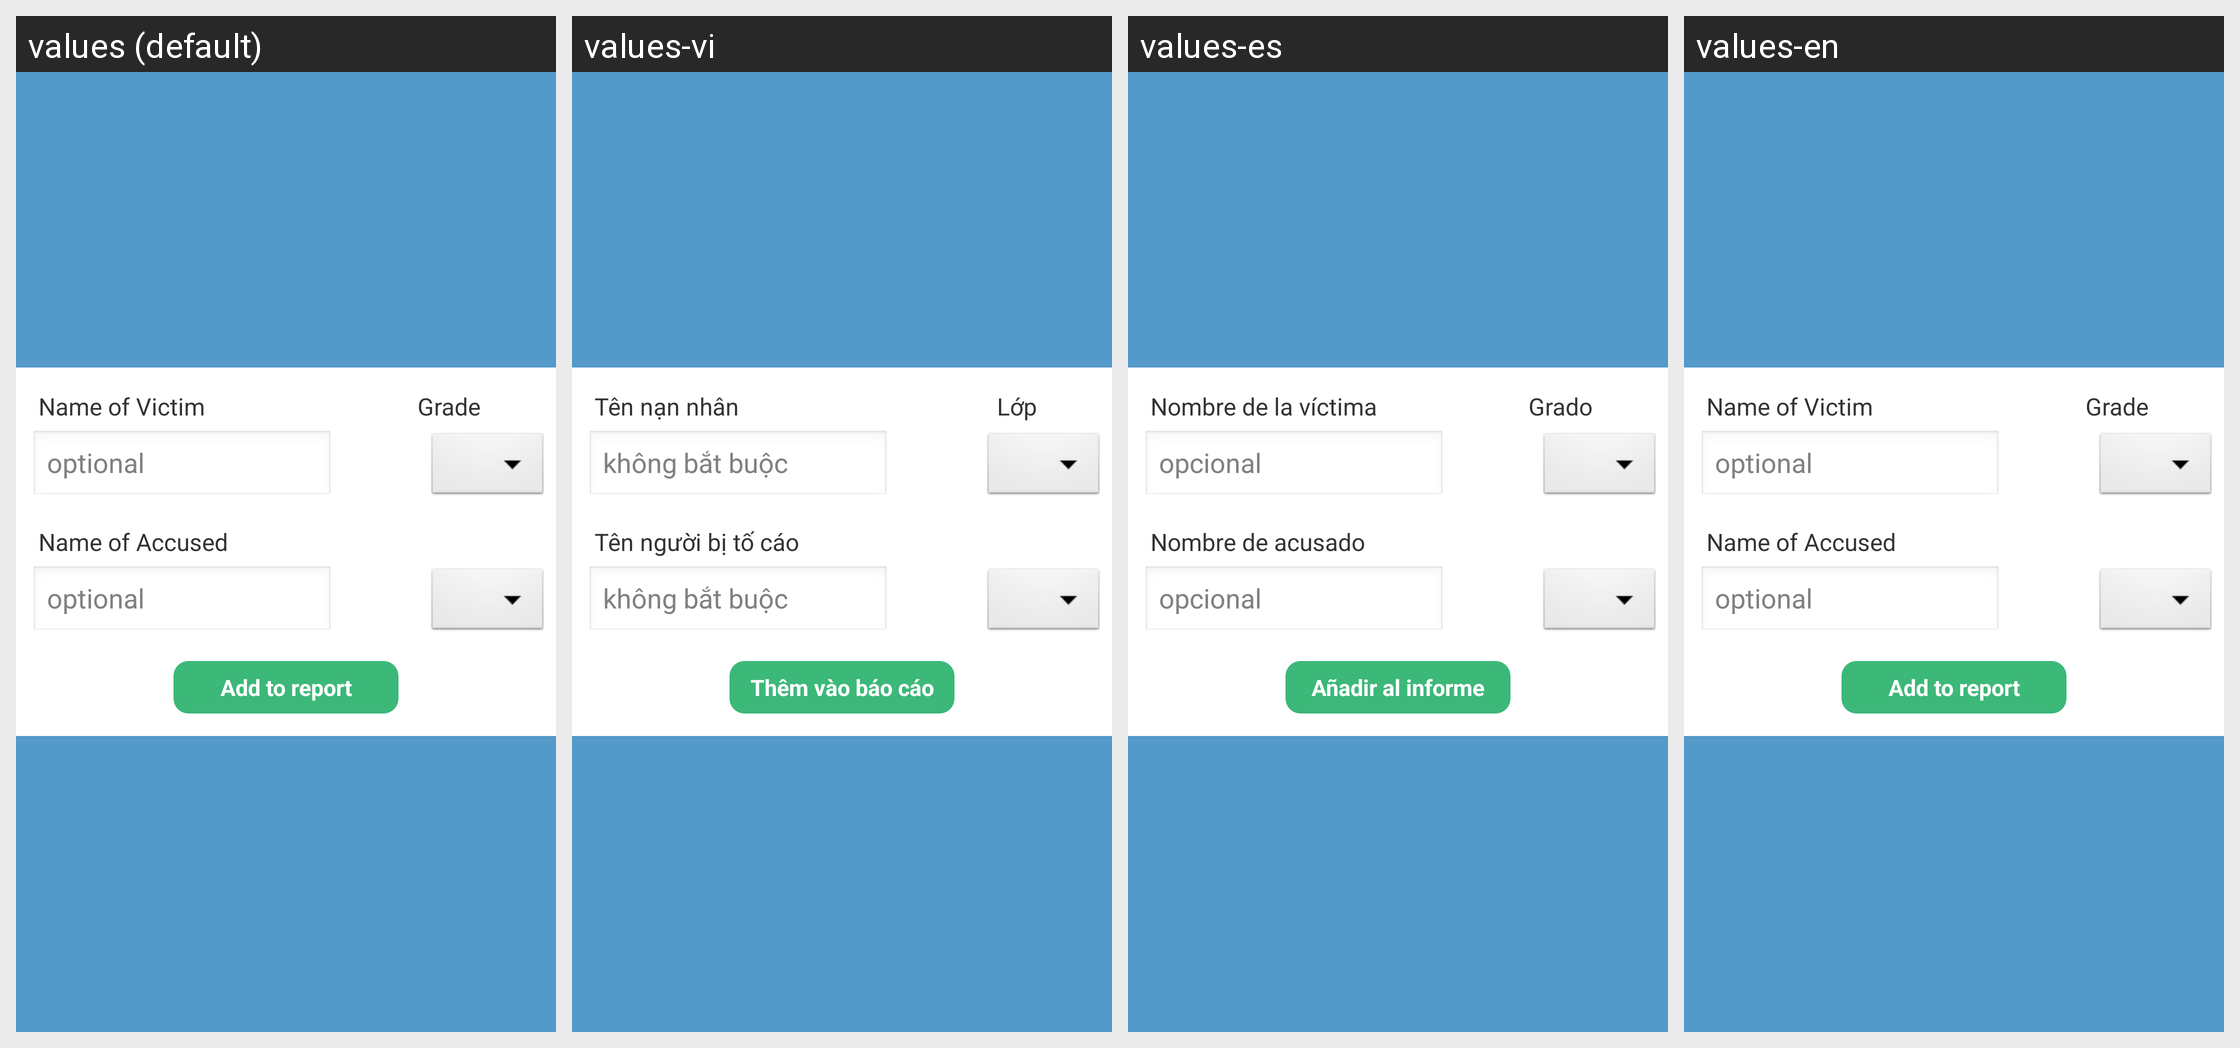

Translations of the strings shown on this Android screen, per locale in the grid:
Android screen res/layout/activity_add_victim.xml rendered under 4 locales, left to right: values (default), values-vi, values-es, values-en. Device: Nexus 5 (rendered at 1080×1920; each locale shown at half size, 540×960, under a caption strip naming it); theme AppTheme.
Strings drawn on this screen, with the default value and each locale's value (text and hints the layout hard-codes, and strings that could not be matched under every locale, appear in the picture but are not listed):

name_of_victim
  values: Name of Victim
  values-vi: Tên nạn nhân
  values-es: Nombre de la víctima
  values-en: Name of Victim

grade
  values: Grade
  values-vi: Lớp
  values-es: Grado
  values-en: Grade

optional
  values: optional
  values-vi: không bắt buộc
  values-es: opcional
  values-en: optional

name_of_accused
  values: Name of Accused
  values-vi: Tên người bị tố cáo
  values-es: Nombre de acusado
  values-en: Name of Accused

add_to_report
  values: Add to report
  values-vi: Thêm vào báo cáo
  values-es: Añadir al informe
  values-en: Add to report
